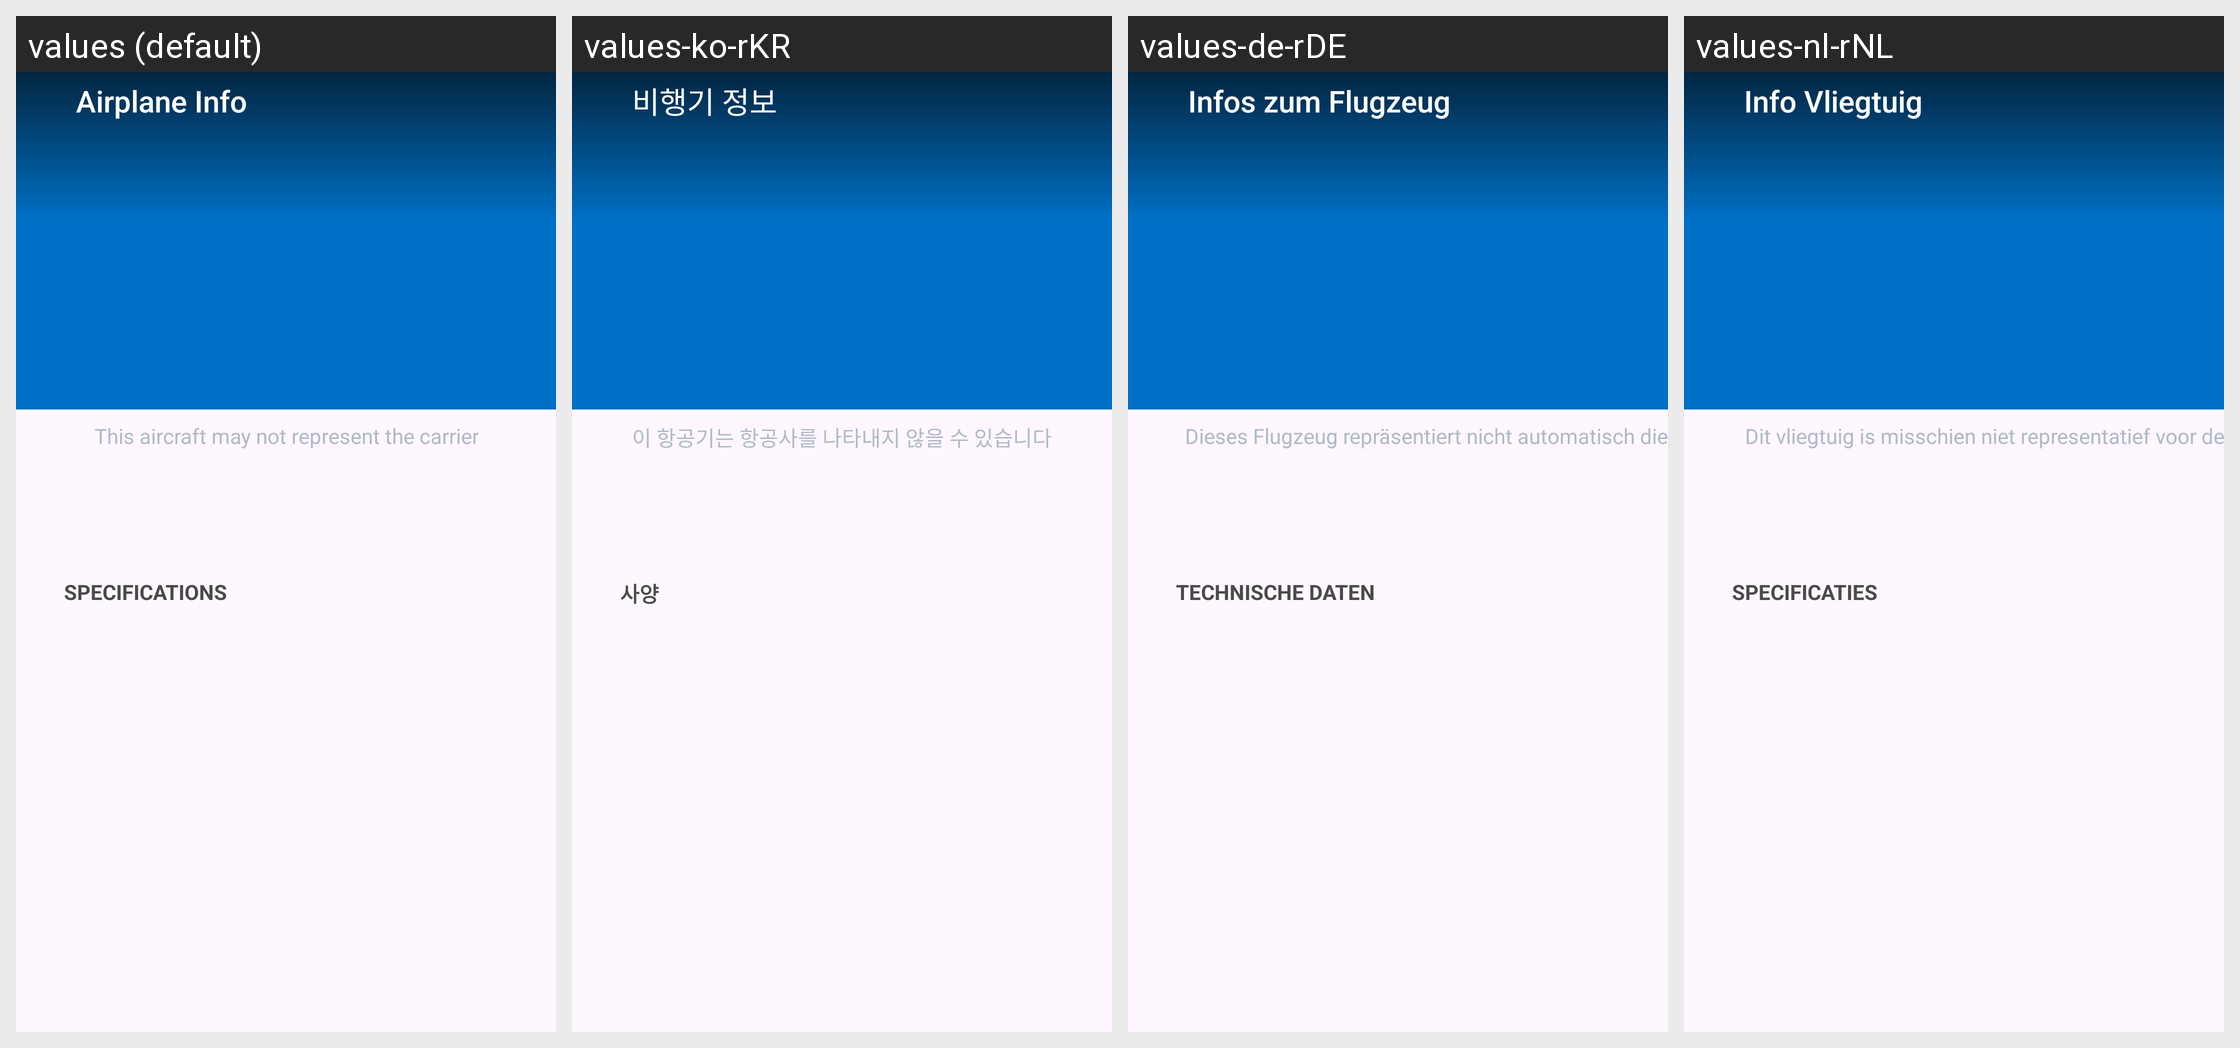

Translations of the strings shown on this Android screen, per locale in the grid:
Android screen res/layout/flight_details_plane.xml rendered under 4 locales, left to right: values (default), values-ko-rKR, values-de-rDE, values-nl-rNL. Device: Nexus 5 (rendered at 1080×1920; each locale shown at half size, 540×960, under a caption strip naming it); theme AppTheme.
Other locales in the repository, not shown: values-af, values-am, values-ar, values-as, values-az, values-be, values-bg, values-bg-rBG, values-bn, values-bs, values-ca, values-ca-rES, values-cs, values-cs-rCS, values-da, values-da-rDK, values-de, values-el, values-el-rEL, values-en-rAU, values-en-rCA, values-en-rGB, values-en-rIN, values-en-rXC, values-es, values-es-rES, values-es-rMX, values-es-rUS, values-et, values-et-rET, values-eu, values-fa, values-fi, values-fi-rFI, values-fr, values-fr-rCA, values-fr-rFR, values-gl, values-gu, values-hi, values-hr, values-hr-rHR, values-hu, values-hu-rHU, values-hy, values-in, values-is, values-is-rIS, values-it, values-it-rIT, values-iw, values-ja, values-ja-rJP, values-ka, values-kk, values-km, values-kn, values-ko, values-ky, values-lo, values-lt, values-lt-rLT, values-lv, values-lv-rLV, values-mk, values-ml, values-mn, values-mr, values-ms, values-my, values-nb, values-ne, values-nl, values-no, values-no-rNO, values-or, values-pa, values-pl, values-pl-rPL, values-pt, values-pt-rBR, values-pt-rPT, values-ro, values-ro-rRO, values-ru, values-ru-rRU, values-si, values-sk, values-sk-rSK, values-sl, values-sl-rSL, values-sq, values-sq-rAL, values-sr, values-sr-rCS, values-sv, values-sv-rSE, values-sw, values-ta, values-te, values-th, values-th-rTH, values-tl, values-tr, values-tr-rTR, values-uk, values-ur, values-uz, values-vi, values-vi-rVN, values-zh-rCN, values-zh-rHK, values-zh-rTW, values-zu.
Strings drawn on this screen, with the default value and each locale's value (text and hints the layout hard-codes, and strings that could not be matched under every locale, appear in the picture but are not listed):

details_airplane_title
  values: Airplane Info
  values-ko-rKR: 비행기 정보
  values-de-rDE: Infos zum Flugzeug
  values-nl-rNL: Info Vliegtuig

airplane_details_disclaimer
  values: This aircraft may not represent the carrier
  values-ko-rKR: 이 항공기는 항공사를 나타내지 않을 수 있습니다
  values-de-rDE: Dieses Flugzeug repräsentiert nicht automatisch die Fluggesellschaft.
  values-nl-rNL: Dit vliegtuig is misschien niet representatief voor de luchtvaartmaatschappij

airplane_details_specifications
  values: SPECIFICATIONS
  values-ko-rKR: 사양
  values-de-rDE: TECHNISCHE DATEN
  values-nl-rNL: SPECIFICATIES
